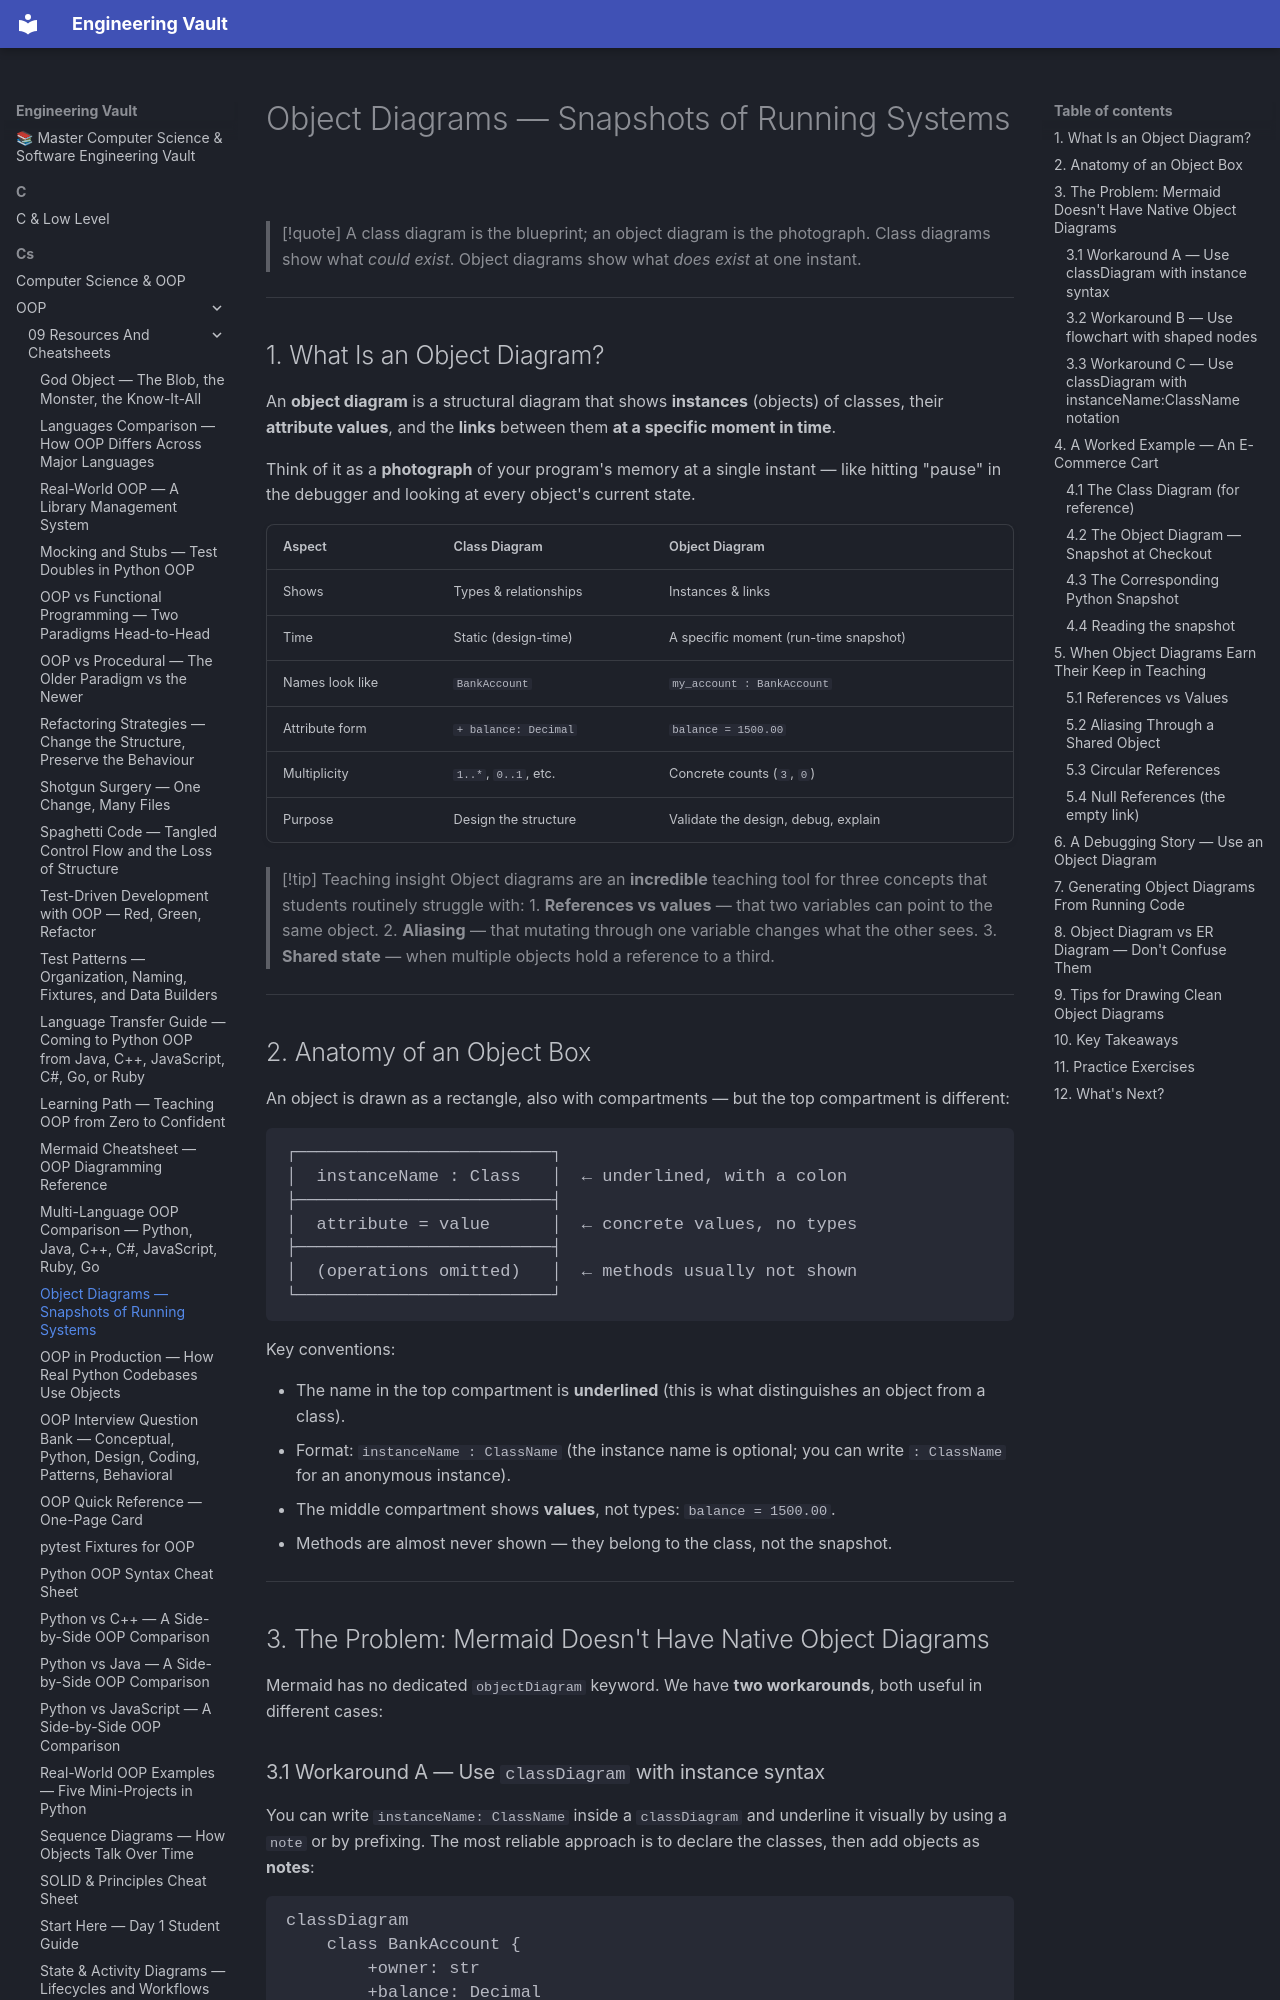

repository: Saff9/engineering-vault · page: cs/OOP/09-Resources-And-Cheatsheets/object-diagrams/index.html · generator: mkdocs

---
title: "Object Diagrams — Snapshots of Running Systems"
tags:
  - oop
  - uml
  - object-diagram
  - references
  - aliasing
  - visual
aliases:
  - Object Diagram
  - UML Object Diagram
  - Instance Diagram
created: 2025-07-30
---

# Object Diagrams — Snapshots of Running Systems

> [!quote] A class diagram is the blueprint; an object diagram is the photograph.
> Class diagrams show what *could exist*. Object diagrams show what *does exist* at one instant.

---

## 1. What Is an Object Diagram?

An **object diagram** is a structural diagram that shows **instances** (objects) of classes, their **attribute values**, and the **links** between them **at a specific moment in time**.

Think of it as a **photograph** of your program's memory at a single instant — like hitting "pause" in the debugger and looking at every object's current state.

| Aspect                | Class Diagram                       | Object Diagram                            |
| --------------------- | ----------------------------------- | ----------------------------------------- |
| Shows                 | Types & relationships               | Instances & links                          |
| Time                  | Static (design-time)                | A specific moment (run-time snapshot)      |
| Names look like       | `BankAccount`                       | `my_account : BankAccount`                 |
| Attribute form        | `+ balance: Decimal`                | `balance = 1500.00`                        |
| Multiplicity          | `1..*`, `0..1`, etc.                | Concrete counts (`3`, `0`)                 |
| Purpose               | Design the structure                | Validate the design, debug, explain        |

> [!tip] Teaching insight
> Object diagrams are an **incredible** teaching tool for three concepts that students routinely struggle with:
> 1. **References vs values** — that two variables can point to the same object.
> 2. **Aliasing** — that mutating through one variable changes what the other sees.
> 3. **Shared state** — when multiple objects hold a reference to a third.

---
